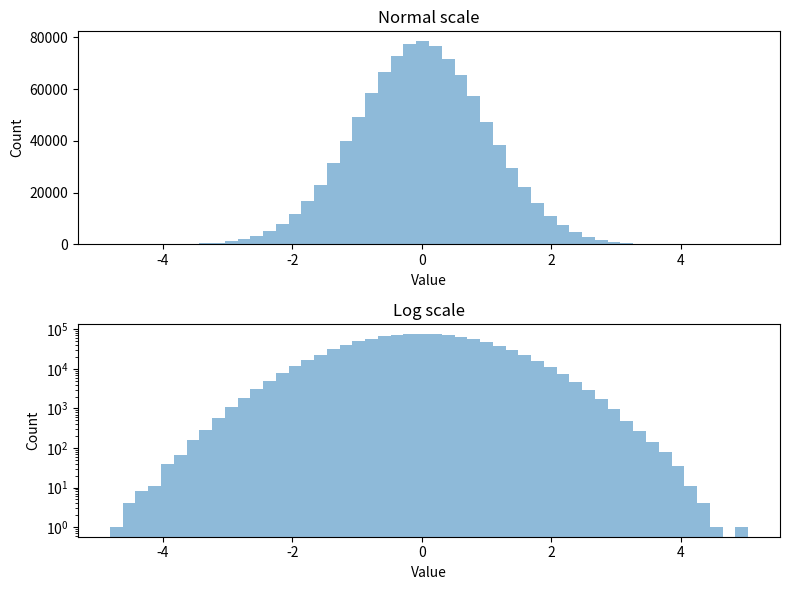

Reproduce this figure in Python.
#!/usr/bin/env python3
# -*- coding: utf-8 -*-

"""
Make a histogram using a logarithmic scale on Y axis
"""

import numpy as np
import matplotlib.pyplot as plt

# SETUP #######################################################################

# histtype : [‘bar’ | ‘barstacked’ | ‘step’ | ‘stepfilled’]
HIST_TYPE='bar'
ALPHA=0.5

# MAKE DATA ###################################################################

gaussian_numbers_array = np.random.normal(size=1000000)

# INIT FIGURE #################################################################

fig = plt.figure(figsize=(8.0, 6.0))

# AX1 #########################################################################

ax1 = fig.add_subplot(211)

res_tuple = ax1.hist(gaussian_numbers_array,
                     bins=50,
                     histtype=HIST_TYPE,
                     alpha=ALPHA)

ax1.set_title("Normal scale")
ax1.set_xlabel("Value")
ax1.set_ylabel("Count")

# AX2 #########################################################################

ax2 = fig.add_subplot(212)

res_tuple = ax2.hist(gaussian_numbers_array,
                     log=True,                # <- Activate log scale on Y axis
                     bins=50,
                     histtype=HIST_TYPE,
                     alpha=ALPHA)

ax2.set_title("Log scale")
ax2.set_xlabel("Value")
ax2.set_ylabel("Count")

# SHOW AND SAVE FILE ##########################################################

plt.tight_layout()

plt.savefig("hist_logscale_y.png")
plt.show()
